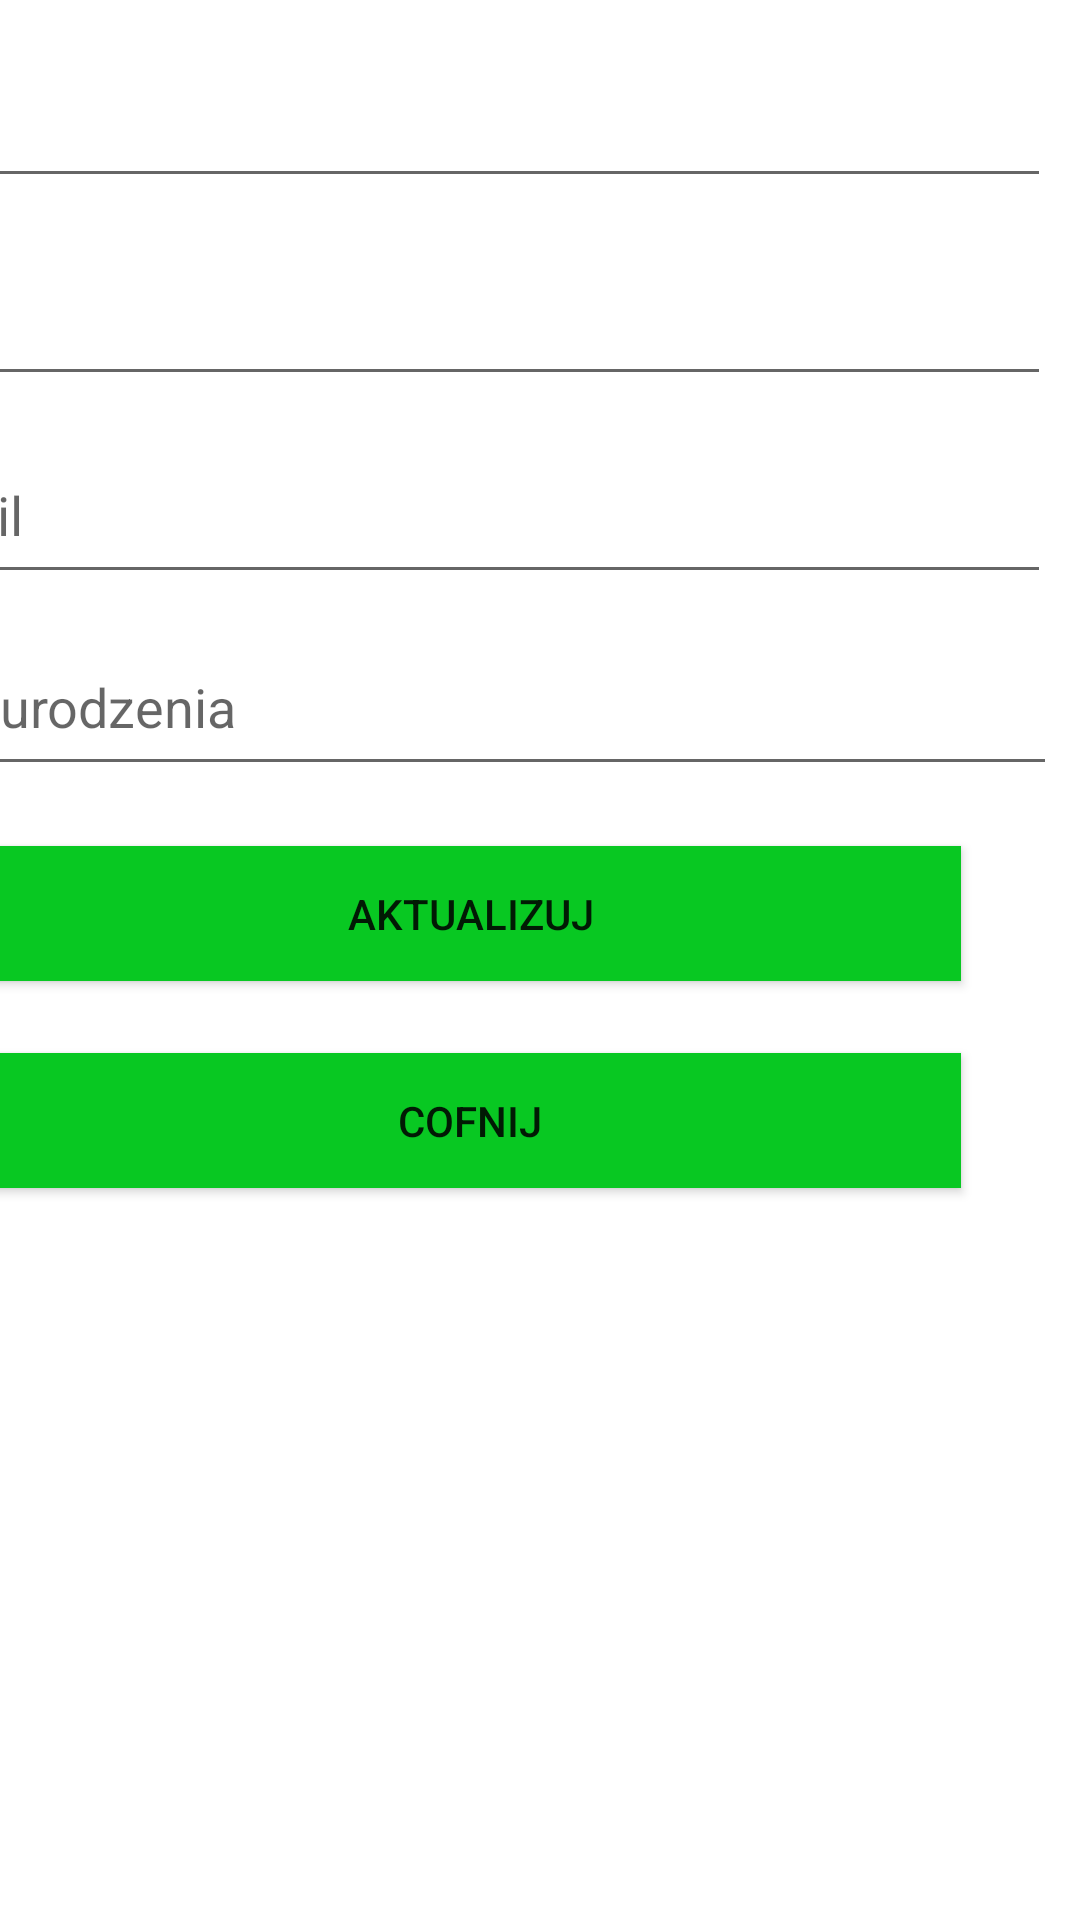

Produce the Android XML layout that renders to this screen, including the resource entries it uses.
<!-- AndroidManifest.xml: application theme Theme.SQLLiteTask -->
<!-- res/layout/activity_update.xml -->
<?xml version="1.0" encoding="utf-8"?>
<androidx.constraintlayout.widget.ConstraintLayout xmlns:android="http://schemas.android.com/apk/res/android"
    xmlns:app="http://schemas.android.com/apk/res-auto"
    xmlns:tools="http://schemas.android.com/tools"
    android:layout_width="match_parent"
    android:layout_height="match_parent"
    tools:context=".UpdateActivity">

    <EditText
        android:id="@+id/idTextUpdate"
        android:layout_width="391dp"
        android:layout_height="56dp"
        android:layout_margin="10dp"
        android:hint="@string/text_id"
        app:layout_constraintEnd_toEndOf="parent"
        app:layout_constraintTop_toTopOf="parent"
        tools:ignore="MissingConstraints" />

    <EditText
        android:id="@+id/nameTextUpdate"
        android:layout_width="391dp"
        android:layout_height="56dp"
        android:layout_margin="10dp"
        android:hint="@string/text_name"
        app:layout_constraintEnd_toEndOf="parent"
        app:layout_constraintTop_toBottomOf="@+id/idTextUpdate"
        tools:ignore="MissingConstraints" />

    <EditText
        android:id="@+id/emailTextUpdate"
        android:layout_width="391dp"
        android:layout_height="56dp"
        android:layout_margin="10dp"
        android:hint="@string/text_email"
        app:layout_constraintEnd_toEndOf="parent"
        app:layout_constraintTop_toBottomOf="@+id/nameTextUpdate"
        tools:ignore="MissingConstraints" />

    <EditText
        android:id="@+id/yearTextUpdate"
        android:layout_width="391dp"
        android:layout_height="56dp"
        android:layout_marginTop="8dp"
        android:layout_marginEnd="8dp"
        android:hint="@string/text_year"
        app:layout_constraintEnd_toEndOf="parent"
        app:layout_constraintTop_toBottomOf="@+id/emailTextUpdate"
        tools:ignore="MissingConstraints" />

    <Button
        android:id="@+id/button_updateUpdate"
        android:layout_width="327dp"
        android:layout_height="45dp"
        android:layout_marginTop="20dp"
        android:layout_marginEnd="40dp"
        android:background="#08C822"
        android:text="@string/button_update"
        app:layout_constraintEnd_toEndOf="parent"
        app:layout_constraintTop_toBottomOf="@+id/yearTextUpdate"
        tools:ignore="MissingConstraints" />

    <Button
        android:id="@+id/button_backUpdate"
        android:layout_width="327dp"
        android:layout_height="45dp"
        android:layout_marginTop="24dp"
        android:layout_marginEnd="40dp"
        android:background="#08C822"
        android:text="@string/button_back"
        app:layout_constraintEnd_toEndOf="parent"
        app:layout_constraintTop_toBottomOf="@+id/button_updateUpdate"
        tools:ignore="MissingConstraints" />

</androidx.constraintlayout.widget.ConstraintLayout>
<!-- resources referenced by this layout -->
<resources>
  <string name="button_back">Cofnij</string>
  <string name="button_update">Aktualizuj</string>
  <string name="text_email">Email</string>
  <string name="text_id">ID</string>
  <string name="text_name">Imie</string>
  <string name="text_year">Rok urodzenia</string>
  <style name="Theme.SQLLiteTask" parent="Theme.MaterialComponents.DayNight.DarkActionBar">
          
          <item name="colorPrimary">@color/purple_500</item>
          <item name="colorPrimaryVariant">@color/purple_700</item>
          <item name="colorOnPrimary">@color/white</item>
          
          <item name="colorSecondary">@color/teal_200</item>
          <item name="colorSecondaryVariant">@color/teal_700</item>
          <item name="colorOnSecondary">@color/black</item>
          
          <item name="android:statusBarColor" tools:targetApi="l">?attr/colorPrimaryVariant</item>
          
      </style>
  <!-- not gathered from this repository: default colours our renderer supplied (Android Studio template values) -->
  <color name="purple_500">#FF6200EE</color>
  <color name="purple_700">#FF3700B3</color>
  <color name="teal_200">#FF03DAC5</color>
  <color name="teal_700">#FF018786</color>
  <color name="black">#FF000000</color>
  <color name="white">#FFFFFFFF</color>
</resources>
